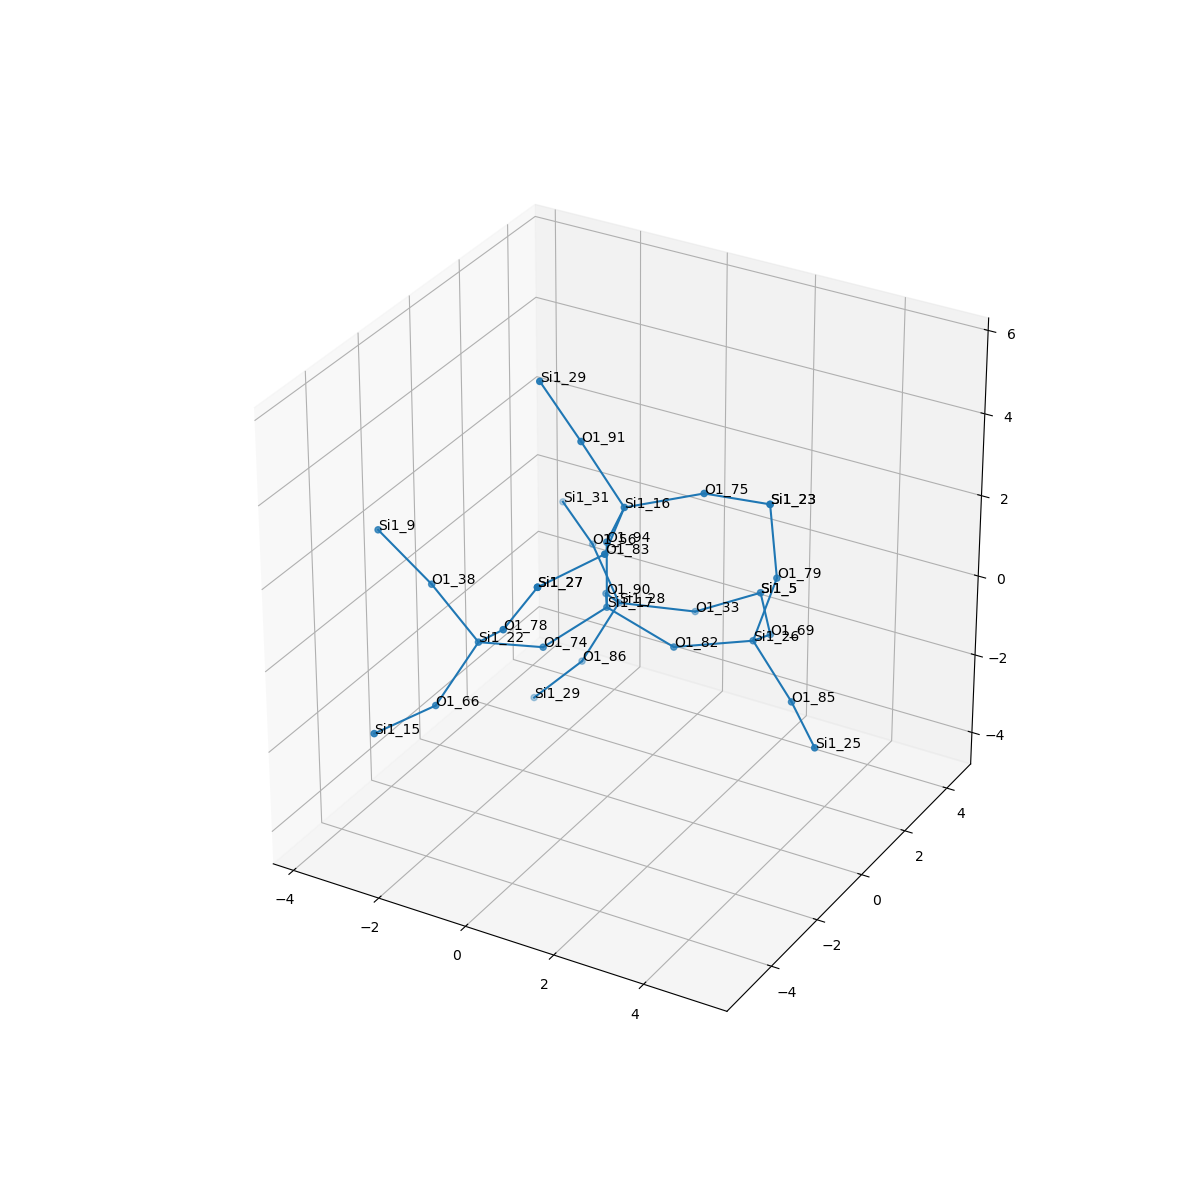

The file beside this chart, header and first rows:
, neighbor_num, isite, atom, x, y, z, front_index
0, 0, 17, Si1, 0.0, 0.0, 0.0, 
1, 1, 90, O1, -0.7383, 1.32, -0.5528, 0.0
2, 1, 82, O1, 1.53, -1.1102230246251565e-16, -0.5085, 0.0
3, 1, 94, O1, 2.220446049250313e-16, 5.551115123125783e-17, 1.612, 0.0
4, 1, 74, O1, -0.7458, -1.316, -0.5607, 0.0
5, 2, 28, Si1, -1.103, 2.553, -1.524, 1.0
6, 2, 26, Si1, 2.836, 0.9369, -0.4167, 2.0
7, 2, 16, Si1, 0.7073, -0.5663, 2.945, 3.0
8, 2, 22, Si1, -1.485, -2.631, 0.007262, 4.0
9, 3, 33, O1, 0.223, 3.437, -1.782, 5.0
10, 3, 86, O1, -1.671, 1.98, -2.917, 5.0
11, 3, 56, O1, -2.226, 3.471, -0.8246, 5.0
12, 3, 85, O1, 4.067, 0.2348, -1.18, 6.0
13, 3, 69, O1, 2.51, 2.36, -1.096, 6.0
14, 3, 79, O1, 3.221, 1.187, 1.126, 6.0
15, 3, 75, O1, 2.042, 0.2783, 3.274, 7.0
16, 3, 83, O1, 1.104, -2.109, 2.694, 7.0
17, 3, 91, O1, -0.3106, -0.4804, 4.19, 7.0
18, 3, 38, O1, -2.816, -2.171, 0.7868, 8.0
19, 3, 78, O1, -0.4799, -3.382, 1.018, 8.0
20, 3, 66, O1, -1.898, -3.661, -1.162, 8.0
21, 4, 5, Si1, 1.607, 3.69, -0.9951, 9.0
22, 4, 29, Si1, -2.729, 1.798, -4.117, 10.0
23, 4, 31, Si1, -3.478, 4.455, -0.5884, 11.0
24, 4, 25, Si1, 5.167, -0.9294, -1.335, 12.0
25, 4, 5, Si1, 1.607, 3.69, -0.9951, 13.0
26, 4, 23, Si1, 2.881, 1.513, 2.666, 14.0
27, 4, 23, Si1, 2.881, 1.513, 2.666, 15.0
28, 4, 27, Si1, 0.3766, -3.509, 2.375, 16.0
29, 4, 29, Si1, -1.025, -0.8494, 5.587, 17.0
30, 4, 9, Si1, -3.824, -2.527, 1.992, 18.0
31, 4, 27, Si1, 0.3766, -3.509, 2.375, 19.0
32, 4, 15, Si1, -2.423, -5.187, -1.221, 20.0
